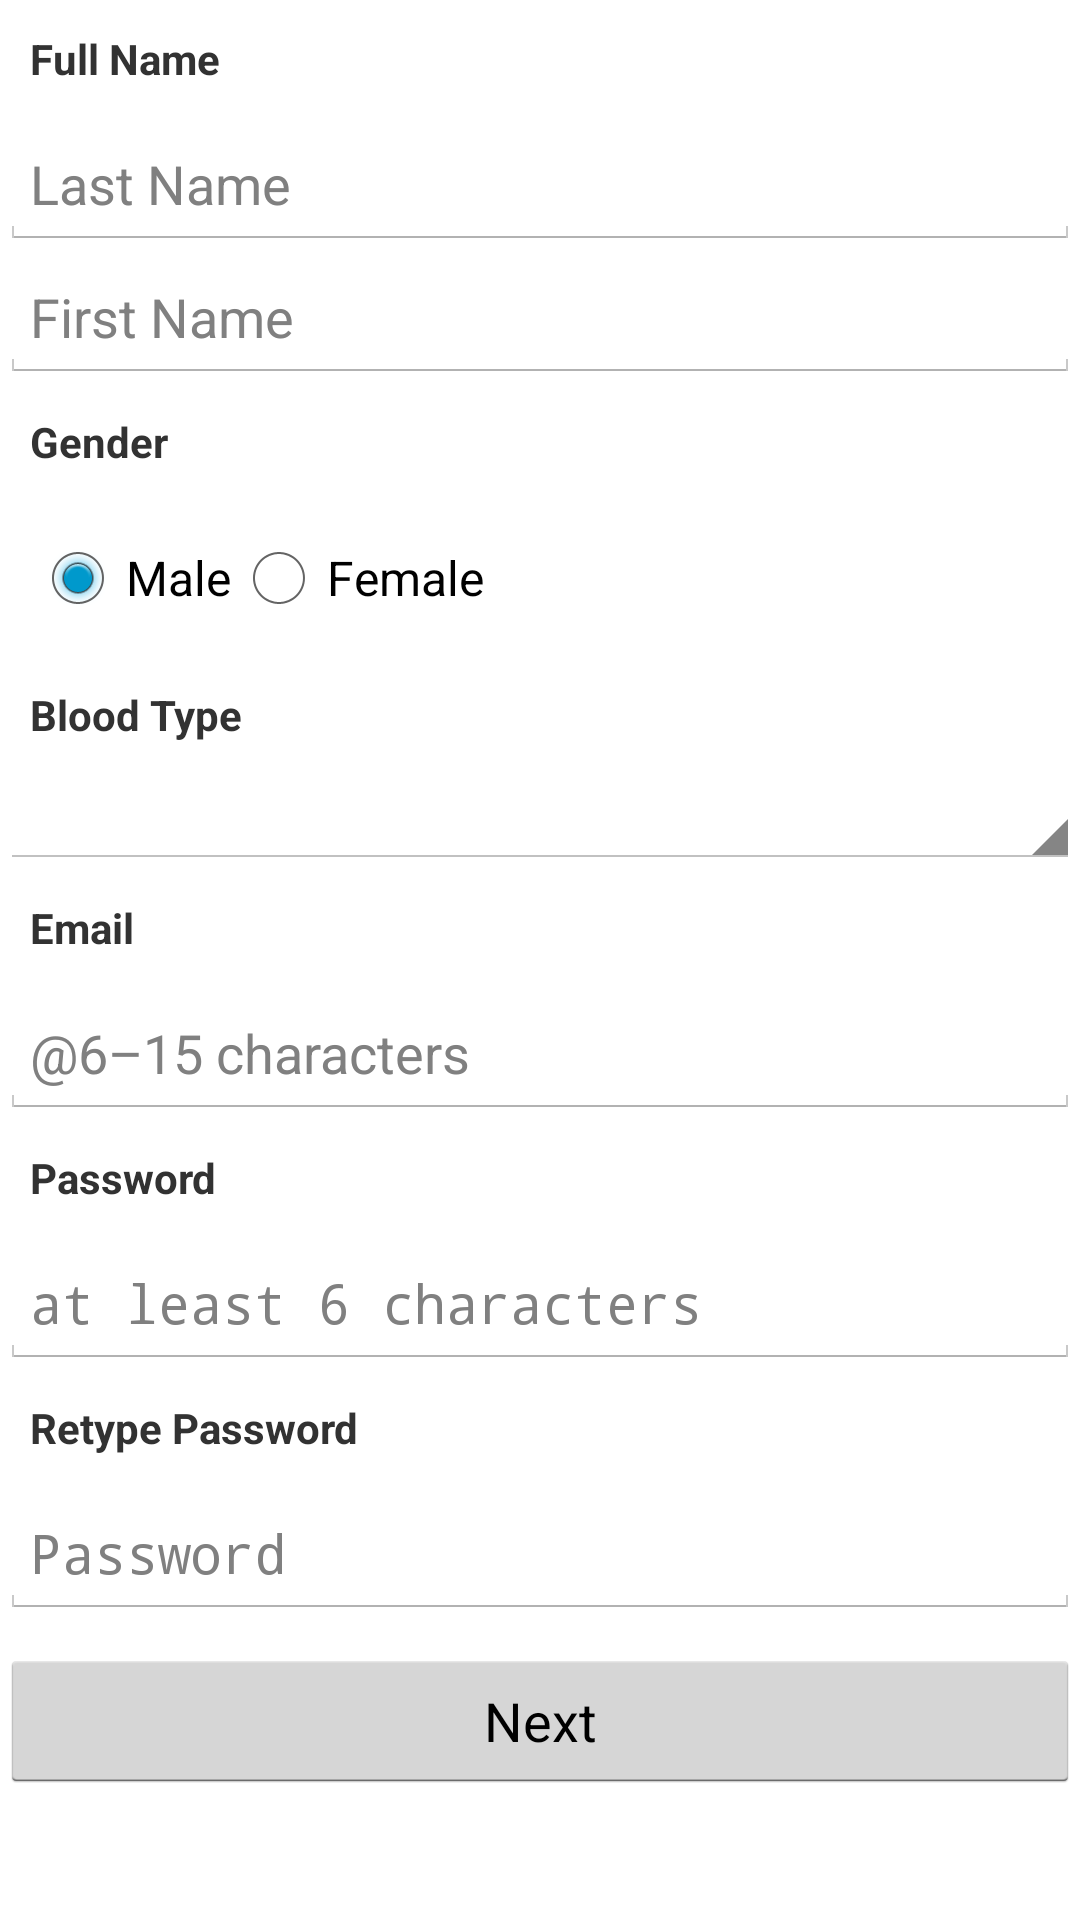

Produce the Android XML layout that renders to this screen, including the resource entries it uses.
<!-- AndroidManifest.xml: application theme AppBaseTheme -->
<!-- res/layout/register_partner2_activity.xml -->
<?xml version="1.0" encoding="utf-8"?>
<LinearLayout xmlns:android="http://schemas.android.com/apk/res/android"
    xmlns:tools="http://schemas.android.com/tools"
    android:layout_width="fill_parent"
    android:layout_height="fill_parent"
    android:orientation="vertical" >
	
		    <TextView
		        android:text="@string/full_name"
		        android:layout_width="match_parent"
		        android:layout_height="wrap_content"
		        android:padding="10dp"
		        android:textStyle="bold"/>
		    
		    <EditText 
		        android:id="@+id/regLastNameText"
		        android:hint="@string/lastname"
		        android:layout_width="match_parent"
		        android:layout_height="wrap_content"
		        android:padding="10dp"/>
		    
		    <EditText 
		        android:id="@+id/regFirstNameText"
		        android:hint="@string/firstname"
		        android:layout_width="match_parent"
		        android:layout_height="wrap_content"
		        android:padding="10dp"/>
		    
		    <TextView
		        android:text="@string/gender"
		        android:layout_width="match_parent"
		        android:layout_height="wrap_content"
		        android:padding="10dp"
		        android:textStyle="bold"/>
		    
		    <RadioGroup
		        android:id="@+id/radioSex"
		        android:layout_width="match_parent"
		        android:layout_height="wrap_content" 
		        android:orientation="horizontal"
		        android:padding="10dp">
 
		        <RadioButton
		            android:id="@+id/radioMale"
		            android:layout_width="wrap_content"
		            android:layout_height="wrap_content"
		            android:text="@string/male" 
		            android:checked="true" />
	 
		        <RadioButton
		            android:id="@+id/radioFemale"
		            android:layout_width="wrap_content"
		            android:layout_height="wrap_content"
		            android:text="@string/female" />
	 
    		</RadioGroup>
    		
		    <TextView 
		        android:text="@string/bloodType"
		        android:layout_width="match_parent"
		        android:layout_height="wrap_content"
		        android:padding="10dp"
		        android:textStyle="bold"/>
		    
		    <Spinner 
		        android:id="@+id/regBloodTypeSpinner"
		        android:spinnerMode="dropdown"
		        android:layout_width="match_parent"
		        android:layout_height="wrap_content"
		        android:padding="10dp"/>
		    
		    <TextView
		        android:text="@string/email"
		        android:layout_width="match_parent"
		        android:layout_height="wrap_content"
		        android:padding="10dp"
		        android:textStyle="bold"/>
		    
		    <EditText 
		        android:id="@+id/regEmailText"
		        android:hint="@string/limit_username"
		        android:layout_width="match_parent"
		        android:layout_height="wrap_content"
		        android:inputType="textEmailAddress"
		        android:padding="10dp"/>
		    
		    <TextView
		        android:text="@string/pass"
		        android:layout_width="match_parent"
		        android:layout_height="wrap_content"
		        android:padding="10dp"
		        android:textStyle="bold"/>
		    
		    <EditText 
		        android:id="@+id/regPasswordText"
		        android:hint="@string/limit_password"
		        android:layout_width="match_parent"
		        android:layout_height="wrap_content"
		        android:inputType="textPassword"
		        android:padding="10dp"/>
		    
		    <TextView
		        android:text="@string/retype_pass"
		        android:layout_width="match_parent"
		        android:layout_height="wrap_content"
		        android:padding="10dp"
		        android:textStyle="bold"/>
		    
		    <EditText 
		        android:id="@+id/regRetypePasswordText"
		        android:hint="@string/pass"
		        android:layout_width="match_parent"
		        android:layout_height="wrap_content"
		        android:inputType="textPassword"
		        android:padding="10dp"/>
		    
		    <Button 
		        android:id="@+id/regNextButton"
		        android:text="@string/next"
		        android:layout_width="fill_parent"
		        android:layout_height="wrap_content"
		        android:layout_gravity="center_horizontal"
		        android:layout_marginTop="10dp"
		        android:layout_marginBottom="10dp"/>
	    
</LinearLayout>
<!-- resources referenced by this layout -->
<resources>
  <string name="bloodType">Blood Type</string>
  <string name="email">Email</string>
  <string name="female">Female</string>
  <string name="firstname">First Name</string>
  <string name="full_name">Full Name</string>
  <string name="gender">Gender</string>
  <string name="lastname">Last Name</string>
  <string name="limit_password">at least 6 characters</string>
  <string name="limit_username">\@6–15 characters</string>
  <string name="male">Male</string>
  <string name="next">Next</string>
  <string name="pass">Password</string>
  <string name="retype_pass">Retype Password</string>
  <style name="AppBaseTheme" parent="android:Theme.Holo.Light.DarkActionBar">
          
      </style>
</resources>
